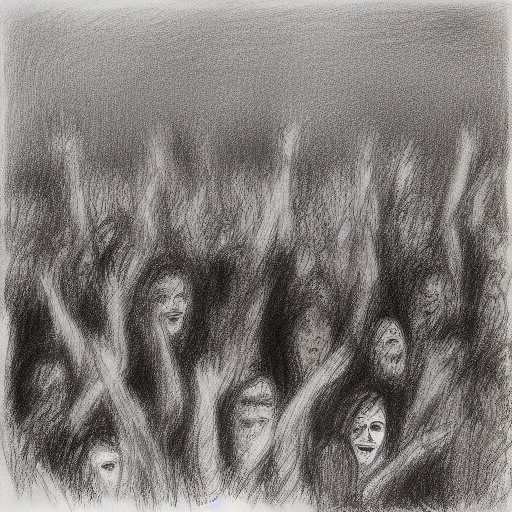
Generation parameters embedded in this image by ComfyUI (PNG 'prompt' text chunk: the API-format workflow graph, JSON):
{"3":{"inputs":{"seed":1042042036042039,"steps":5,"cfg":8.0,"sampler_name":"euler","scheduler":"normal","denoise":1.0,"model":["4",0],"positive":["6",0],"negative":["7",0],"latent_image":["5",0]},"class_type":"KSampler","_meta":{"title":"KSampler"}},"4":{"inputs":{"ckpt_name":"SD1.5\\v1-5-pruned-emaonly-fp16.safetensors"},"class_type":"CheckpointLoaderSimple","_meta":{"title":"Load Checkpoint"}},"5":{"inputs":{"width":512,"height":512,"batch_size":1},"class_type":"EmptyLatentImage","_meta":{"title":"Empty Latent Image"}},"6":{"inputs":{"text":"A highly detailed pencil sketch of a lively music concert, capturing the energy of a rock band on stage. The lead singer passionately sings into the microphone, while the guitarist plays a powerful solo. A cheering crowd with raised hands fills the background, adding depth to the dynamic scene. The shading is expressive, with strong contrast and well-defined strokes.","clip":["4",1]},"class_type":"CLIPTextEncode","_meta":{"title":"CLIP Text Encode (Prompt)"}},"7":{"inputs":{"text":"Digital painting, full color, 3D elements, blurry details, pixelation, smooth gradients, abstract distortions, unrealistic anatomy, lack of crowd interaction.","clip":["4",1]},"class_type":"CLIPTextEncode","_meta":{"title":"CLIP Text Encode (Prompt)"}},"8":{"inputs":{"samples":["3",0],"vae":["4",2]},"class_type":"VAEDecode","_meta":{"title":"VAE Decode"}},"9":{"inputs":{"filename_prefix":"ComfyUI","images":["8",0]},"class_type":"SaveImage","_meta":{"title":"Save Image"}}}